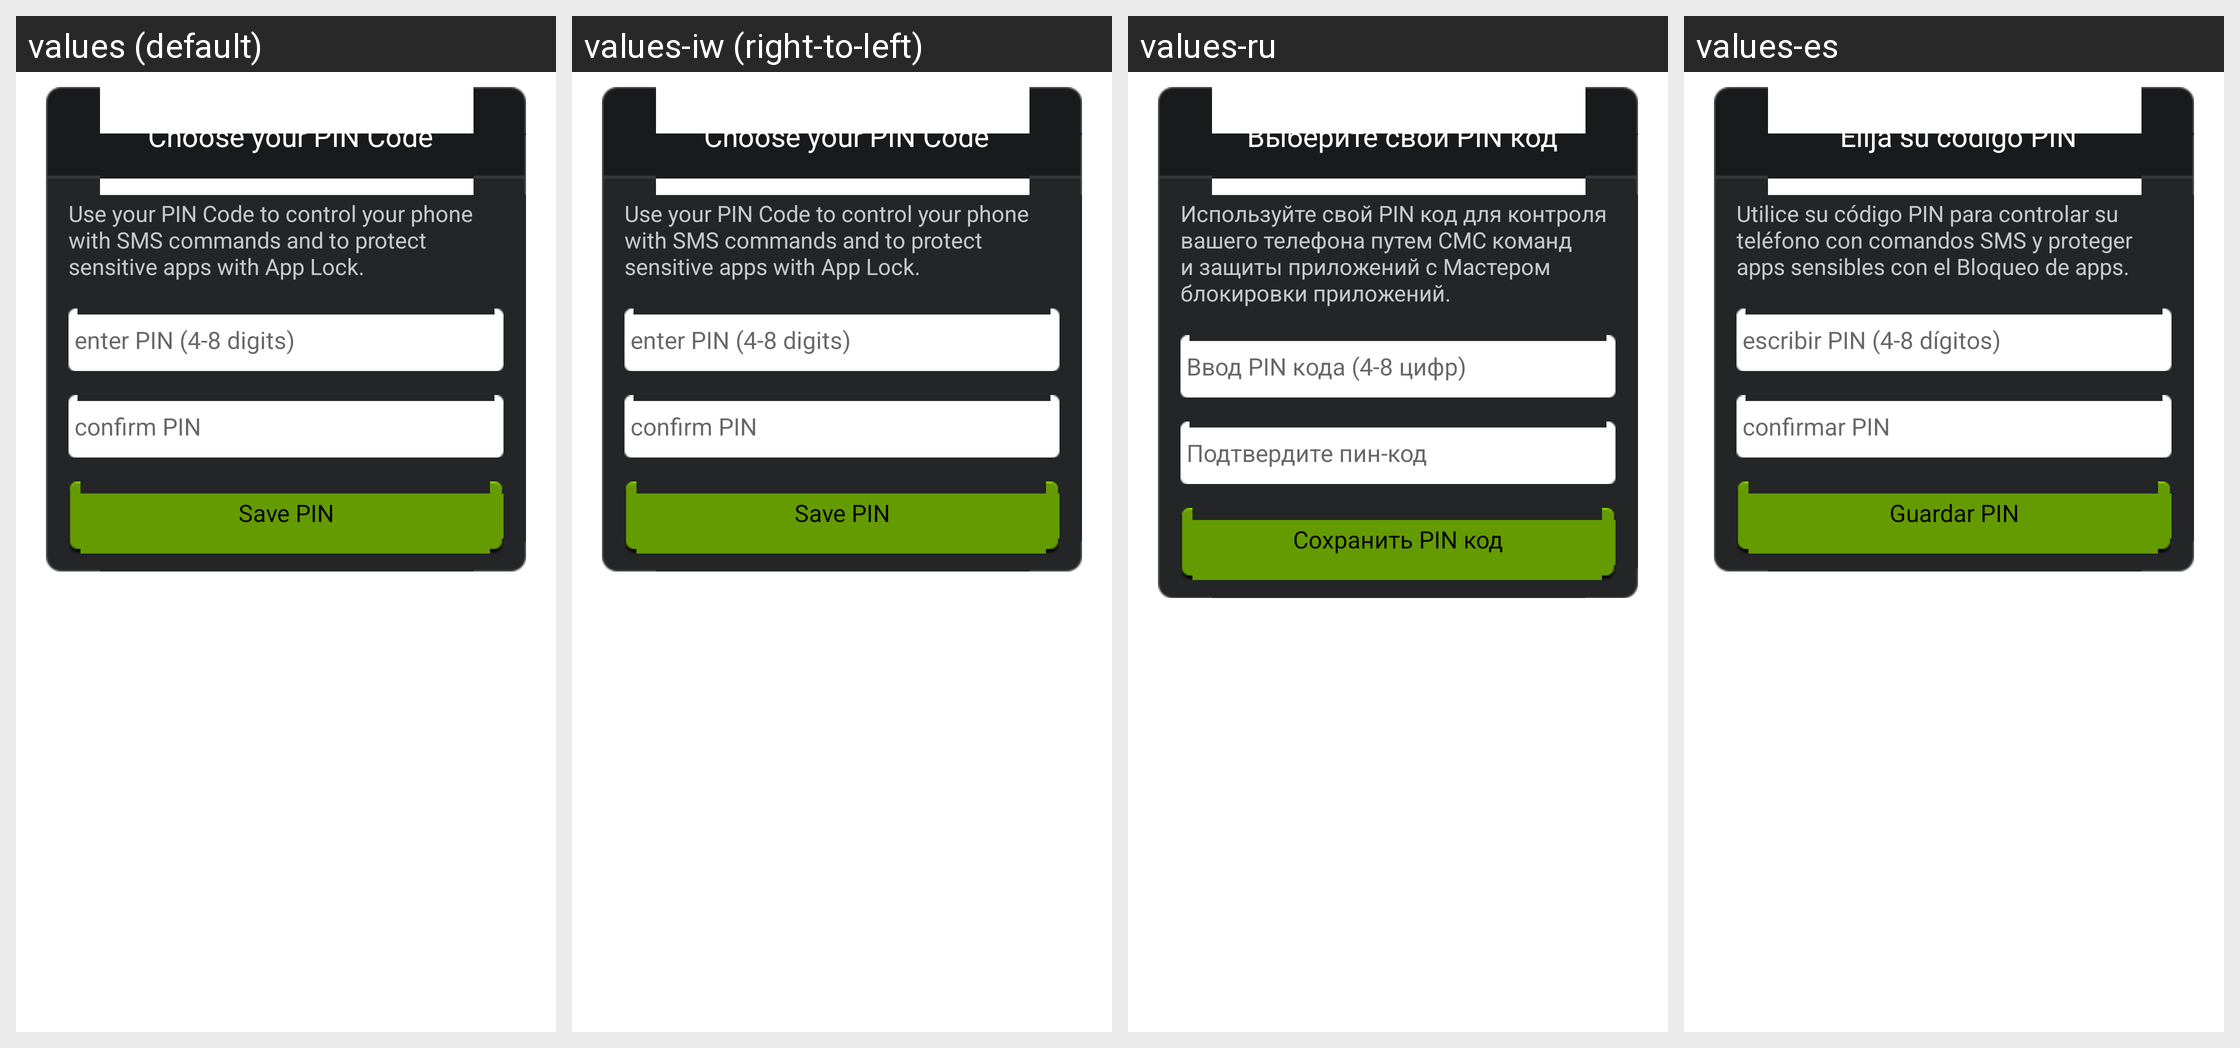

Locale-by-locale string values for the Android screen shown in this grid:
Android screen res/layout/password_set.xml rendered under 4 locales, left to right: values (default), values-iw (right-to-left), values-ru, values-es. Device: Nexus 5 (rendered at 1080×1920; each locale shown at half size, 540×960, under a caption strip naming it); theme Theme.MaterialComponents.DayNight.NoActionBar.
Other locales in the repository, not shown: values-br, values-de, values-fr, values-hi, values-hu, values-it, values-ko, values-pl, values-pt, values-pt-rBR, values-ro, values-uk, values-vi.
Strings drawn on this screen, with the default value and each locale's value (text and hints the layout hard-codes, and strings that could not be matched under every locale, appear in the picture but are not listed):

set_pin_dialog_title
  values: Choose your PIN Code
  values-iw: Choose your PIN Code  [not translated; the default value is used]
  values-ru: Выберите свой PIN код
  values-es: Elija su código PIN

set_pin_dialog_description
  values: Use your PIN Code to control your phone with SMS commands and to protect sensitive apps with App Lock.
  values-iw: Use your PIN Code to control your phone with SMS commands and to protect sensitive apps with App Lock.  [not translated; the default value is used]
  values-ru: Используйте свой PIN код для контроля вашего телефона путем СМС команд и защиты приложений с Мастером блокировки приложений.
  values-es: Utilice su código PIN para controlar su teléfono con comandos SMS y proteger apps sensibles con el Bloqueo de apps.

password_hint
  values: enter PIN (4-8 digits)
  values-iw: enter PIN (4-8 digits)  [not translated; the default value is used]
  values-ru: Ввод PIN кода (4-8 цифр)
  values-es: escribir PIN (4-8 dígitos)

password_confirm_hint
  values: confirm PIN
  values-iw: confirm PIN  [not translated; the default value is used]
  values-ru: Подтвердите пин-код
  values-es: confirmar PIN

password_submit_button
  values: Save PIN
  values-iw: Save PIN  [not translated; the default value is used]
  values-ru: Сохранить PIN код
  values-es: Guardar PIN
